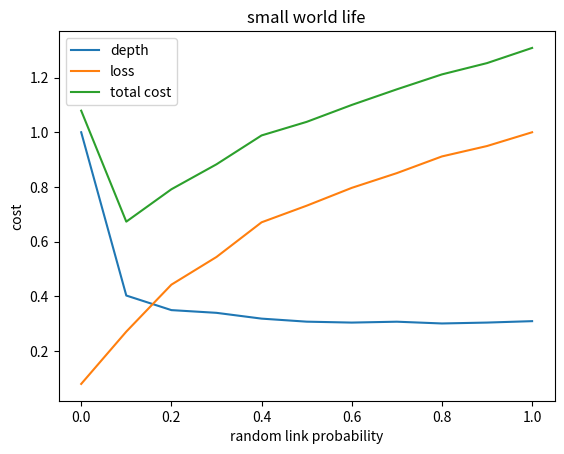

Write the Python code that produced this figure.
import numpy as np
import random
import matplotlib
import matplotlib.pyplot as plt

#number of nodes
size = 100
#connectivity
spread = 7
diff = int(spread/2)
#threshold choices
probs = [0.0,0.1,0.2,0.3,0.4,0.5,0.6,0.7,0.8,0.9,1.0]
# number of simulation runs
runs = 1000

def ammendlist(neighbors, id, p=0.3):

	new_neigh = []
	for i in range(len(neighbors)):

		rand = random.random()

		if rand > p:
			new_neigh.append(neighbors[i])

		else:
			new_connect = random.randint(0,size-1)

			while new_connect == id:
				new_connect = random.randint(0,size-1)

			new_neigh.append(new_connect)

	return new_neigh

def reconnect(p=0.3):
	for i in range(len(network)):
		network[i] = ammendlist(network[i], i, p)

def populate():
	for i in range(size):
		network[i] = []
		for j in range(spread):
			n = (i+j-diff) % size
			if i != n:
				network[i].append(n)

def bfs(start,goal):

	frontier = [start]
	frontier_tracker = set()
	frontier_tracker.add(start)
	explored = set()
	nodes_expanded = 0
	goal_state = False

	parents = dict()

	while len(frontier) > 0:
		state = frontier.pop(0)
		explored.add(state)

		if state == goal:
			goal_state = state
			break
		else:
			children = network[state]
			nodes_expanded += 1

			for child in children:
			    
				if (child not in explored) and (child not in frontier_tracker):
					parents[child] = state
					frontier.append(child)
					frontier_tracker.add(child)

	if not goal_state:
		return False, False

	actions = []
	depth = 0
	visited = goal_state
	while True:

		actions.append(visited)
		if visited == start:
			break

		visited = parents[visited]
		depth += 1

	actions.reverse()
	return actions, depth

######################################################
######################################################
######################################################

avgs = []
losses = []
for p in probs:

	total_depth = 0
	total_loss = 0
	count = 0
	for i in range(runs):

		network = dict()
		populate()
		reconnect(p)

		start = random.randint(0,size-1)
		goal = random.randint(0,size-1)

		start_vec = np.array(network[start])
		mean = np.mean(start_vec)
		
		actions, depth = bfs(start,goal)

		if actions:
			total_depth = total_depth + depth
			total_loss = total_loss + abs(mean-start)**0.5
			count = count + 1

	avg = total_depth/count
	avgs.append(avg)

	avg = total_loss/count
	losses.append(avg)

depths = np.array(avgs)
depths /= np.max(np.abs(depths), axis=0)

losses = np.array(losses)
losses /= np.max(np.abs(losses), axis=0)

plt.plot(probs, depths, label="depth")  
plt.plot(probs, losses, label="loss")
plt.plot(probs, depths+losses, label="total cost")

plt.xlabel('random link probability')  
plt.ylabel('cost')  
plt.title('small world life')   
plt.legend(loc="upper left")

plt.show()  



